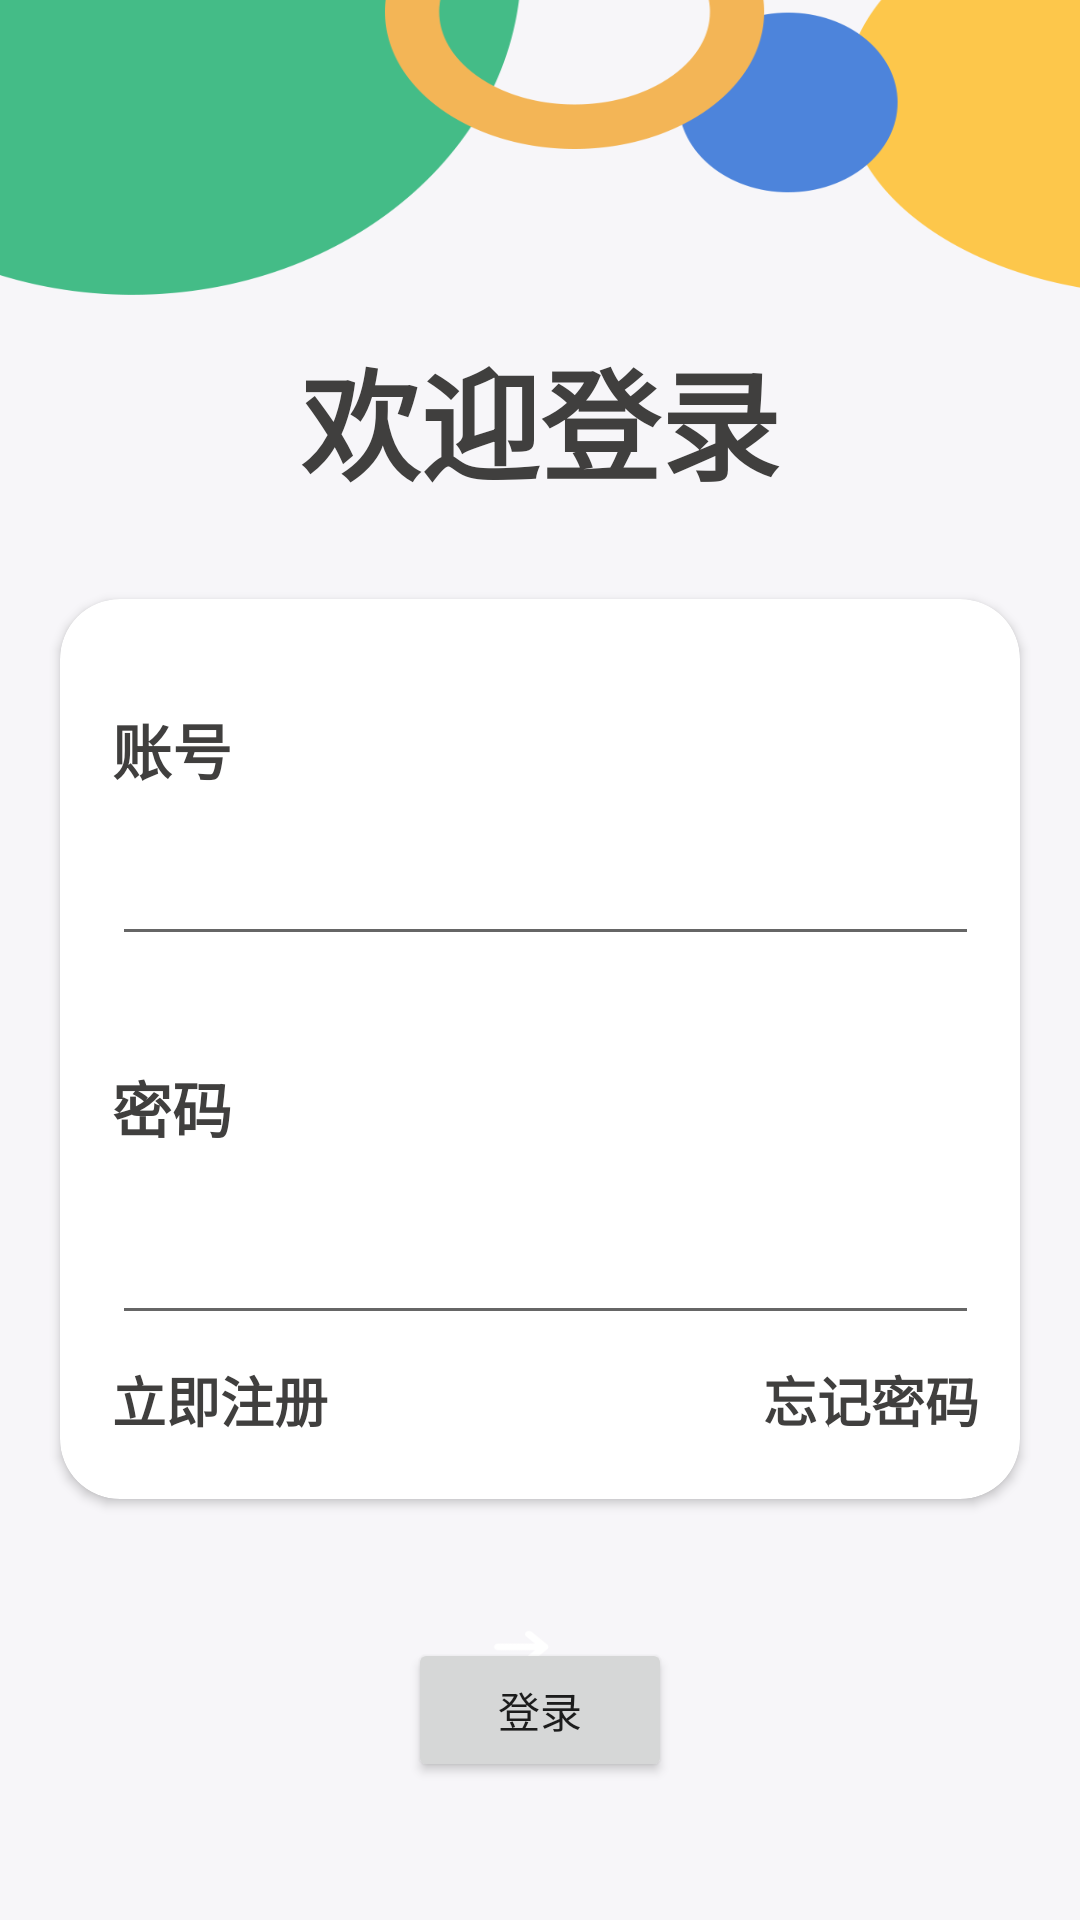

The Android layout XML behind this screen, and the referenced resources:
<!-- AndroidManifest.xml: application theme AppTheme -->
<!-- res/layout/activity_login.xml -->
<?xml version="1.0" encoding="utf-8"?>
<layout xmlns:android="http://schemas.android.com/apk/res/android"
    xmlns:app="http://schemas.android.com/apk/res-auto"
    xmlns:tools="http://schemas.android.com/tools">

    <data>

    </data>

    <androidx.constraintlayout.widget.ConstraintLayout
        android:layout_width="match_parent"
        android:layout_height="match_parent"
        android:background="@drawable/login_bg">

        <TextView
            android:id="@+id/textView"
            android:layout_width="match_parent"
            android:layout_height="wrap_content"
            android:gravity="center"
            android:text="@string/text_login_welcome"
            android:textColor="@color/colorBlack"
            android:textSize="@dimen/sp_40"
            android:textStyle="bold"
            app:layout_constraintBottom_toBottomOf="parent"
            app:layout_constraintEnd_toStartOf="parent"
            app:layout_constraintHorizontal_bias="0.0"
            app:layout_constraintStart_toStartOf="parent"
            app:layout_constraintTop_toTopOf="parent"
            app:layout_constraintVertical_bias="0.19" />

        <androidx.cardview.widget.CardView
            android:id="@+id/cardView"
            android:layout_width="match_parent"
            android:layout_height="@dimen/dp_300"
            android:layout_marginStart="@dimen/dp_20"
            android:layout_marginEnd="@dimen/dp_20"
            android:elevation="@dimen/dp_10"
            app:cardCornerRadius="@dimen/dp_20"
            app:layout_constraintBottom_toBottomOf="parent"
            app:layout_constraintEnd_toEndOf="parent"
            app:layout_constraintStart_toStartOf="parent"
            app:layout_constraintTop_toBottomOf="@+id/textView"
            app:layout_constraintVertical_bias="0.18">

            <androidx.constraintlayout.widget.ConstraintLayout
                android:layout_width="match_parent"
                android:layout_height="match_parent"
                android:layout_gravity="center">

                <TextView
                    android:id="@+id/textView2"
                    android:layout_width="wrap_content"
                    android:layout_height="wrap_content"
                    android:text="@string/text_account"
                    android:textColor="@color/colorBlack"
                    android:textSize="@dimen/sp_20"
                    android:textStyle="bold"
                    app:layout_constraintBottom_toBottomOf="parent"
                    app:layout_constraintEnd_toStartOf="@+id/guideline3"
                    app:layout_constraintHorizontal_bias="0.0"
                    app:layout_constraintStart_toStartOf="@+id/guideline2"
                    app:layout_constraintTop_toTopOf="parent"
                    app:layout_constraintVertical_bias="0.131" />

                <EditText
                    android:id="@+id/et_account"
                    android:layout_width="0dp"
                    android:layout_height="wrap_content"
                    android:inputType="number"
                    app:layout_constraintBottom_toBottomOf="parent"
                    app:layout_constraintEnd_toStartOf="@+id/guideline3"
                    app:layout_constraintHorizontal_bias="0.0"
                    app:layout_constraintStart_toStartOf="@+id/guideline2"
                    app:layout_constraintTop_toBottomOf="@+id/textView2"
                    app:layout_constraintVertical_bias="0.067" />

                <TextView
                    android:id="@+id/textView3"
                    android:layout_width="wrap_content"
                    android:layout_height="wrap_content"
                    android:text="@string/text_pw"
                    android:textColor="@color/colorBlack"
                    android:textSize="@dimen/sp_20"
                    android:textStyle="bold"
                    app:layout_constraintBottom_toBottomOf="parent"
                    app:layout_constraintEnd_toStartOf="@+id/guideline3"
                    app:layout_constraintHorizontal_bias="0.0"
                    app:layout_constraintStart_toStartOf="@+id/guideline2"
                    app:layout_constraintTop_toBottomOf="@+id/et_account"
                    app:layout_constraintVertical_bias="0.236" />

                <EditText
                    android:id="@+id/et_pw"
                    android:layout_width="0dp"
                    android:layout_height="wrap_content"
                    android:inputType="textPassword"
                    app:layout_constraintBottom_toBottomOf="parent"
                    app:layout_constraintEnd_toStartOf="@+id/guideline3"
                    app:layout_constraintHorizontal_bias="0.0"
                    app:layout_constraintStart_toStartOf="@+id/guideline2"
                    app:layout_constraintTop_toBottomOf="@+id/textView3"
                    app:layout_constraintVertical_bias="0.267" />

                <TextView
                    android:id="@+id/tv_register"
                    android:layout_width="wrap_content"
                    android:layout_height="wrap_content"
                    android:text="@string/text_register"
                    android:textColor="@color/colorBlack"
                    android:textStyle="bold"
                    android:textSize="@dimen/sp_18"
                    app:layout_constraintBottom_toBottomOf="@+id/tv_forget_pw"
                    app:layout_constraintStart_toStartOf="@+id/guideline2"
                    app:layout_constraintTop_toTopOf="@+id/tv_forget_pw"
                    app:layout_constraintVertical_bias="0.0" />

                <TextView
                    android:id="@+id/tv_forget_pw"
                    android:layout_width="wrap_content"
                    android:layout_height="wrap_content"
                    android:text="@string/text_forget_pw"
                    android:textColor="@color/colorBlack"
                    android:textStyle="bold"
                    android:textSize="@dimen/sp_18"
                    app:layout_constraintBottom_toBottomOf="parent"
                    app:layout_constraintEnd_toStartOf="@+id/guideline3"
                    app:layout_constraintHorizontal_bias="1.0"
                    app:layout_constraintStart_toEndOf="@+id/tv_register"
                    app:layout_constraintTop_toBottomOf="@+id/et_pw"
                    app:layout_constraintVertical_bias="0.29000002" />

                <androidx.constraintlayout.widget.Guideline
                    android:id="@+id/guideline2"
                    android:layout_width="wrap_content"
                    android:layout_height="wrap_content"
                    android:orientation="vertical"
                    app:layout_constraintGuide_percent="0.053908356" />

                <androidx.constraintlayout.widget.Guideline
                    android:id="@+id/guideline3"
                    android:layout_width="wrap_content"
                    android:layout_height="wrap_content"
                    android:orientation="vertical"
                    app:layout_constraintGuide_percent="0.9568733" />


            </androidx.constraintlayout.widget.ConstraintLayout>

        </androidx.cardview.widget.CardView>

        <Button
            android:id="@+id/btn_login"
            android:layout_width="wrap_content"
            android:layout_height="wrap_content"
            android:text="登录"
            app:layout_constraintBottom_toBottomOf="parent"
            app:layout_constraintEnd_toEndOf="parent"
            app:layout_constraintStart_toStartOf="parent"
            app:layout_constraintTop_toBottomOf="@+id/cardView" />

    </androidx.constraintlayout.widget.ConstraintLayout>
</layout>
<!-- resources referenced by this layout -->
<resources>
  <color name="colorBlack">#403F3E</color>
  <dimen name="dp_10">10dp</dimen>
  <dimen name="dp_20">20dp</dimen>
  <dimen name="dp_300">300dp</dimen>
  <dimen name="sp_18">18sp</dimen>
  <dimen name="sp_20">20sp</dimen>
  <dimen name="sp_40">40sp</dimen>
  <!-- drawable login_bg: png bitmap (drawable, 35085 bytes) -->
  <string name="text_account">账号</string>
  <string name="text_forget_pw">忘记密码</string>
  <string name="text_login_welcome">欢迎登录</string>
  <string name="text_pw">密码</string>
  <string name="text_register">立即注册</string>
  <style name="AppTheme" parent="Theme.MaterialComponents.Light.NoActionBar">
          
          <item name="colorPrimary">@color/colorPrimary</item>
          <item name="colorPrimaryDark">@color/colorPrimaryDark</item>
          <item name="colorAccent">@color/colorAccent</item>
          <item name="materialButtonStyle">@style/materialButton</item>
      </style>
  <color name="colorPrimary">#6200EE</color>
  <color name="colorPrimaryDark">#3700B3</color>
  <color name="colorAccent">#03DAC5</color>
  <style name="materialButton" parent="Widget.MaterialComponents.Button">
          <item name="android:paddingLeft">8dp</item>
          <item name="android:paddingRight">8dp</item>
          <item name="android:paddingTop">4dp</item>
          <item name="android:paddingBottom">4dp</item>
          <item name="android:inset">0dp</item>
          <item name="android:insetLeft">0dp</item>
          <item name="android:insetRight">0dp</item>
          <item name="android:insetBottom">0dp</item>
          <item name="android:insetTop">0dp</item>
          <item name="android:minWidth">0dp</item>
          <item name="android:minHeight">0dp</item>
          <item name="android:elevation">0dp</item>
      </style>
</resources>
